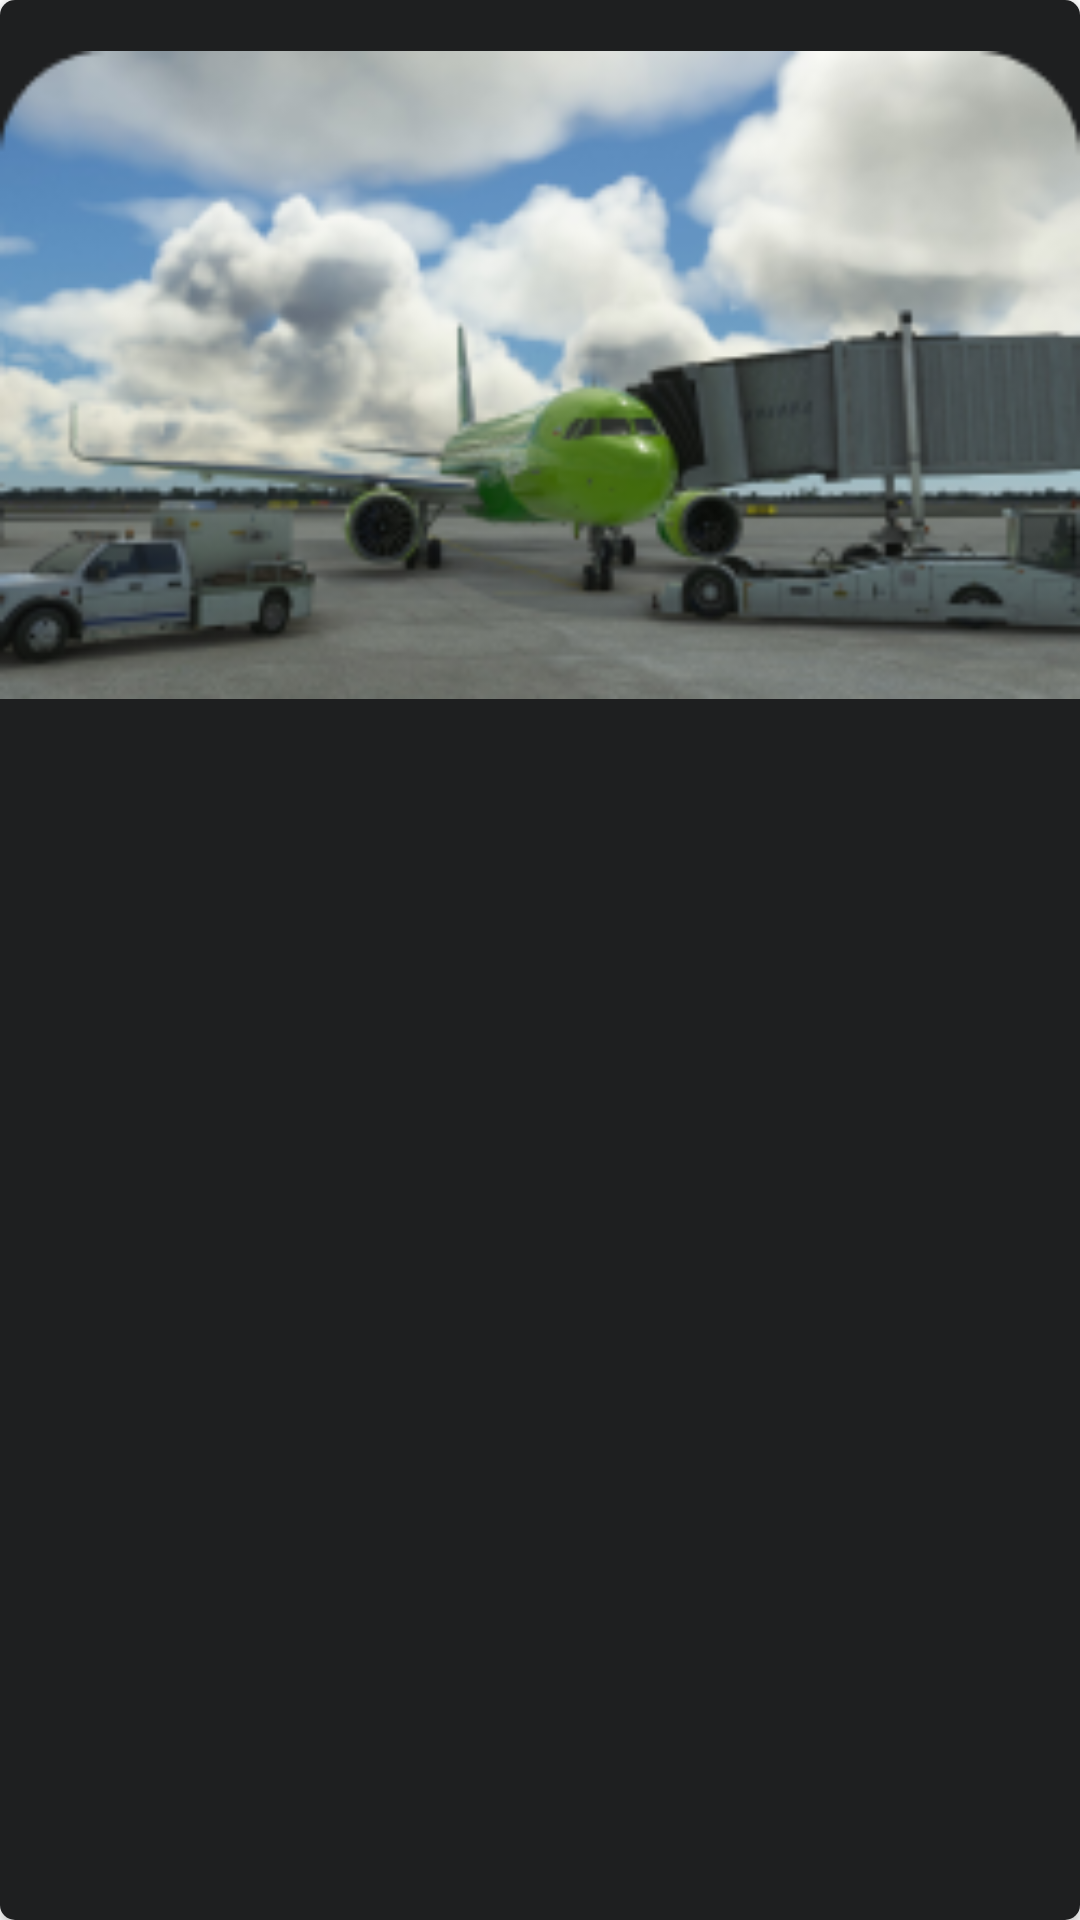

Reconstruct the res/layout file that produces this screen, plus the resources it refers to.
<!-- AndroidManifest.xml: fallback theme Theme.MaterialComponents.DayNight.NoActionBar -->
<!-- res/layout/course_content_item.xml -->
<?xml version="1.0" encoding="utf-8"?>
<androidx.cardview.widget.CardView xmlns:android="http://schemas.android.com/apk/res/android"
    xmlns:app="http://schemas.android.com/apk/res-auto"
    xmlns:tools="http://schemas.android.com/tools"
    android:layout_marginBottom="20dp"
    android:id="@+id/cardView"
    android:layout_width="match_parent"
    android:layout_height="wrap_content"
    app:cardCornerRadius="5dp"
    app:layout_constraintBottom_toBottomOf="parent"
    app:layout_constraintEnd_toEndOf="parent"
    app:layout_constraintStart_toStartOf="parent"
    app:layout_constraintTop_toTopOf="parent">

    <androidx.constraintlayout.widget.ConstraintLayout
        android:id="@+id/course_item_Bg"
        android:layout_width="match_parent"
        android:layout_height="match_parent"
        android:layout_gravity="center"
        android:background="@color/Gray"
        android:orientation="vertical">

        <ImageView
            android:id="@+id/course_item_img"
            android:layout_width="match_parent"
            android:layout_height="250dp"
            android:layout_gravity="center"
            android:adjustViewBounds="true"
            app:layout_constraintEnd_toEndOf="parent"
            app:layout_constraintStart_toStartOf="parent"
            app:layout_constraintTop_toTopOf="parent"
            app:srcCompat="@drawable/land_course"
            tools:ignore="MissingConstraints" />

        <TextView
            android:id="@+id/course_item_text"
            android:layout_width="match_parent"
            android:layout_height="wrap_content"
            android:layout_gravity="center"
            android:textColor="@color/white"
            app:layout_constraintEnd_toEndOf="parent"
            app:layout_constraintStart_toStartOf="parent"
            app:layout_constraintTop_toBottomOf="@+id/course_item_img"
            tools:ignore="MissingConstraints" />


    </androidx.constraintlayout.widget.ConstraintLayout>

</androidx.cardview.widget.CardView>
<!-- resources referenced by this layout -->
<resources>
  <color name="Gray">#1E1F20</color>
  <color name="white">#FFFFFFFF</color>
  <!-- drawable land_course: png bitmap (drawable, 60589 bytes) -->
</resources>
